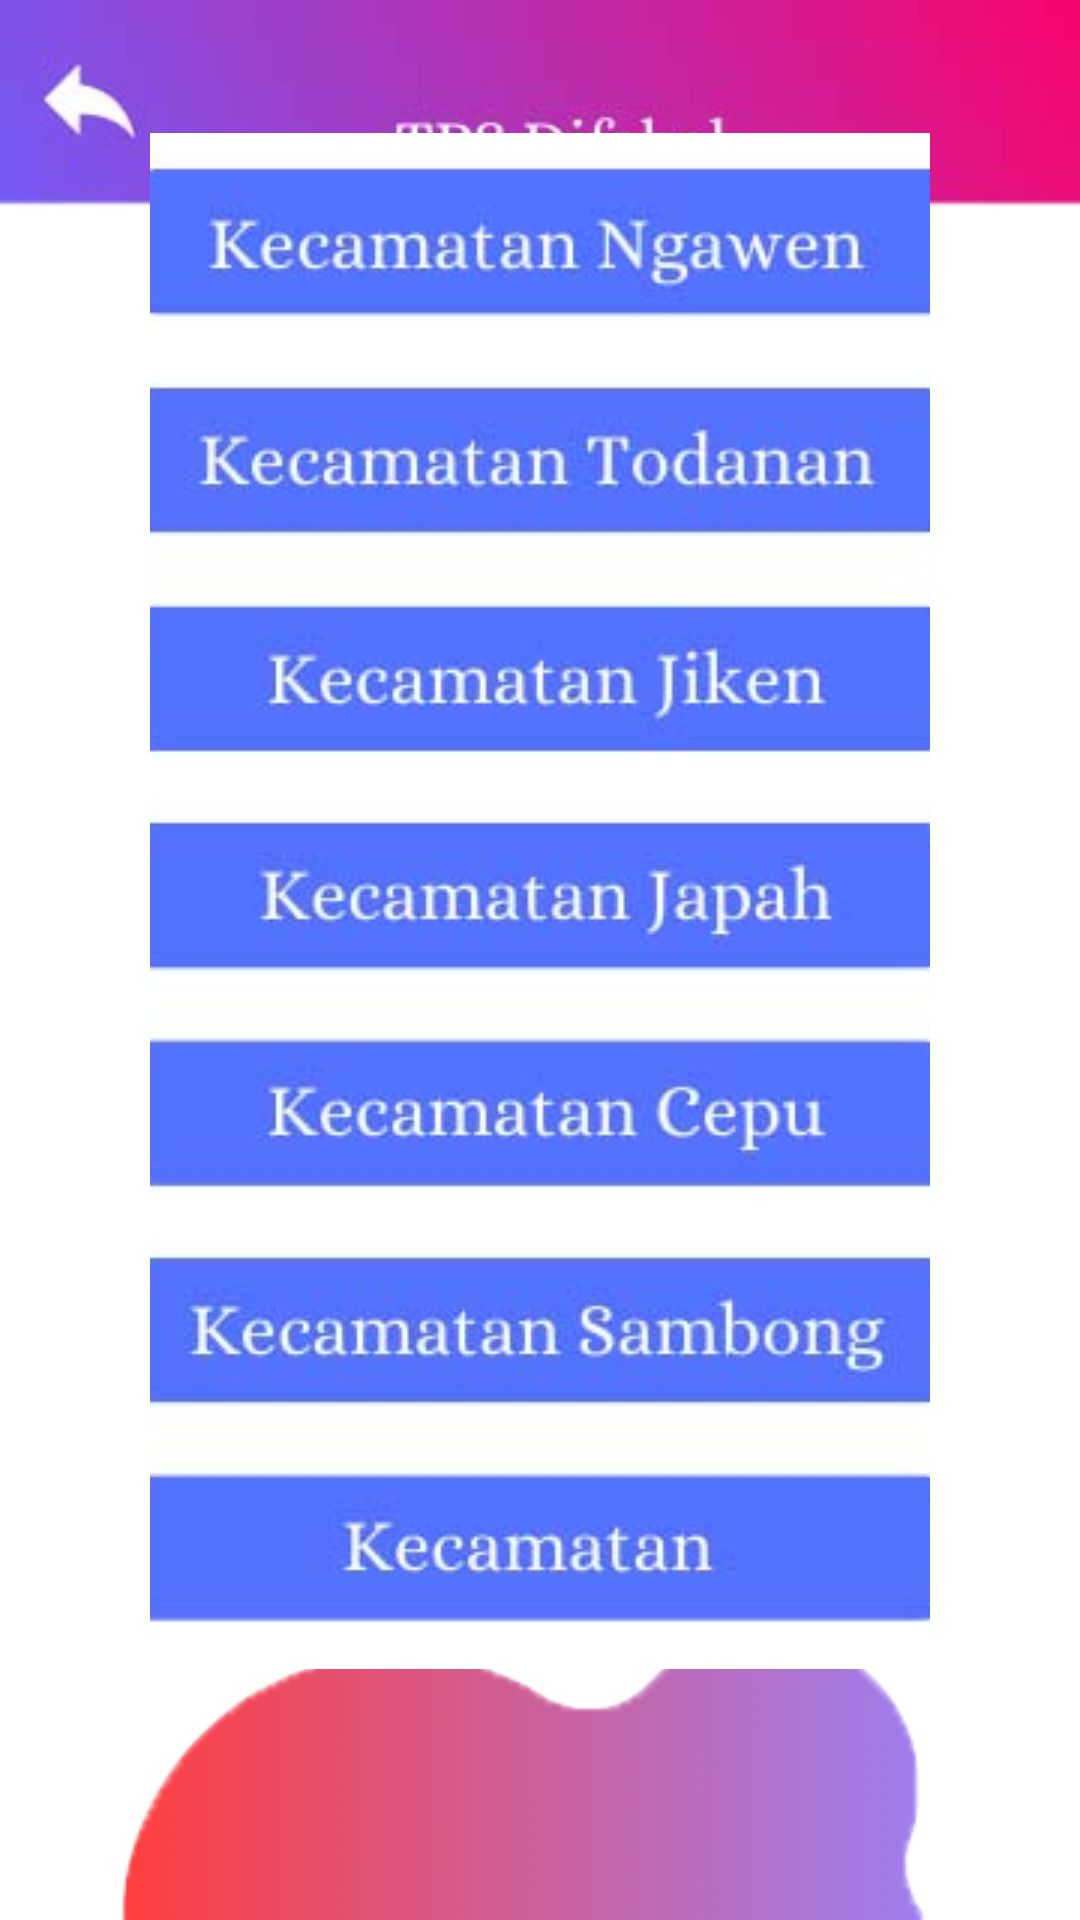

Write the Android layout XML for this screen, with the resource values it uses.
<!-- AndroidManifest.xml: application theme Theme.RANOSYSTEM.NoActionBar -->
<!-- res/layout/activity_menu3.xml -->
<?xml version="1.0" encoding="utf-8"?>
<androidx.constraintlayout.widget.ConstraintLayout xmlns:android="http://schemas.android.com/apk/res/android"
    xmlns:app="http://schemas.android.com/apk/res-auto"
    xmlns:tools="http://schemas.android.com/tools"
    android:layout_width="match_parent"
    android:layout_height="match_parent"
    android:background="@drawable/bg_white"
    tools:context=".Menu3Activity">

    <ImageView
        android:id="@+id/title"
        android:layout_width="match_parent"
        android:layout_height="wrap_content"
        android:layout_marginTop="0dp"
        android:src="@drawable/header_tps_difabel"
        android:adjustViewBounds="true"
        app:layout_constraintTop_toTopOf="parent"/>

    <Button
        android:id="@+id/btn_back"
        android:layout_width="50dp"
        android:layout_height="50dp"
        android:background="#00FFFFFF"
        android:layout_marginLeft="10dp"
        android:layout_marginTop="15dp"
        app:layout_constraintStart_toStartOf="parent"
        app:layout_constraintTop_toTopOf="parent" />
    <ImageView
        android:id="@+id/title2"
        android:layout_width="match_parent"
        android:layout_height="wrap_content"
        android:layout_marginTop="0dp"
        android:layout_marginLeft="40dp"
        android:layout_marginRight="50dp"
        android:src="@drawable/bottom_mid_img"
        android:adjustViewBounds="true"
        app:layout_constraintBottom_toBottomOf="parent"/>

    <FrameLayout
        android:layout_width="match_parent"
        android:layout_height="match_parent"
        android:orientation="vertical"
        app:layout_constraintTop_toTopOf="parent"
        app:layout_constraintBottom_toBottomOf="parent">

        <LinearLayout
            android:layout_width="match_parent"
            android:layout_height="wrap_content"
            android:orientation="vertical"
            android:gravity="center"
            android:layout_gravity="center_vertical"
            android:layout_marginTop="-30dp"
            app:layout_constraintBottom_toBottomOf="parent"
            app:layout_constraintTop_toBottomOf="@id/title">

            <ImageButton
                android:id="@+id/btn_kec"
                android:layout_width="match_parent"
                android:layout_height="wrap_content"
                android:layout_marginTop="20dp"
                android:layout_marginHorizontal="50dp"
                android:src="@drawable/btn2_kec"
                android:background="#00000000" />
        </LinearLayout>
    </FrameLayout>
</androidx.constraintlayout.widget.ConstraintLayout>
<!-- resources referenced by this layout -->
<resources>
  <!-- drawable bg_white: jpg bitmap (drawable, 7755 bytes) -->
  <!-- drawable bottom_mid_img: png bitmap (drawable, 7364 bytes) -->
  <!-- drawable btn2_kec: jpg bitmap (drawable, 42647 bytes) -->
  <!-- drawable header_tps_difabel: jpg bitmap (drawable, 12434 bytes) -->
  <style name="Theme.RANOSYSTEM.NoActionBar">
          <item name="windowActionBar">false</item>
          <item name="windowNoTitle">true</item>
      </style>
</resources>
